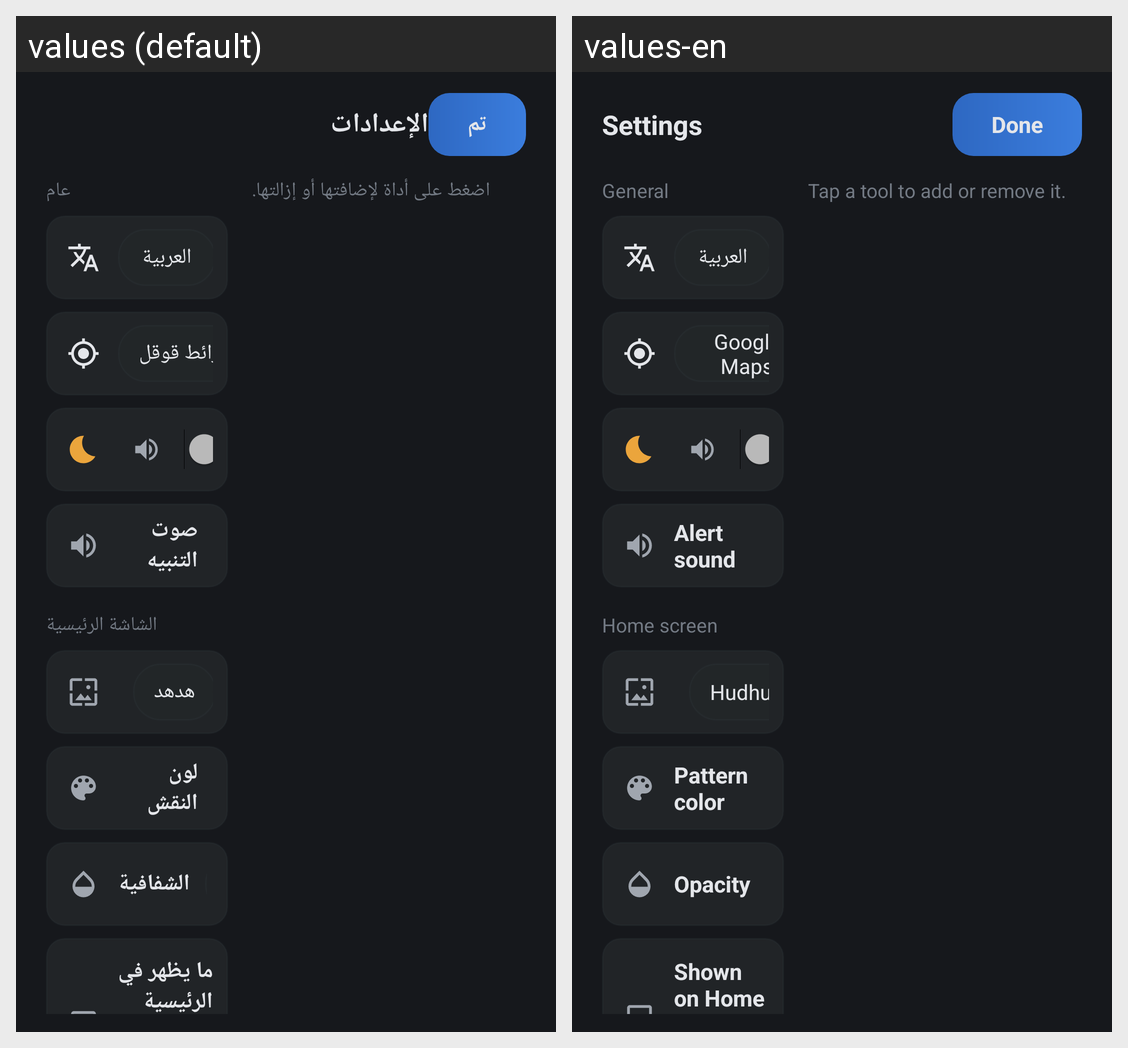

The Android screen above is rendered under two locales of the same app. Produce the string resources it draws, with the default and per-locale values.
Android screen res/layout/activity_settings.xml rendered under 2 locales, left to right: values (default), values-en. Device: Nexus 5 (rendered at 1080×1920; each locale shown at half size, 540×960, under a caption strip naming it); theme CarTheme.
Strings drawn on this screen, with the default value and each locale's value (text and hints the layout hard-codes, and strings that could not be matched under every locale, appear in the picture but are not listed):

settings_title
  values: الإعدادات
  values-en: Settings

tools_done
  values: تم
  values-en: Done

set_general
  values: عام
  values-en: General

maps
  values: خرائط قوقل
  values-en: Google Maps

hudhud
  values: هدهد
  values-en: Hudhud

set_tone_style
  values: صوت التنبيه
  values-en: Alert sound

set_home
  values: الشاشة الرئيسية
  values-en: Home screen

bg_hudhud
  values: هدهد
  values-en: Hudhud

set_bg_color
  values: لون النقش
  values-en: Pattern color

set_opacity
  values: الشفافية
  values-en: Opacity

set_elements
  values: ما يظهر في الرئيسية
  values-en: Shown on Home

tools_hint
  values: اضغط على أداة لإضافتها أو إزالتها.
  values-en: Tap a tool to add or remove it.
